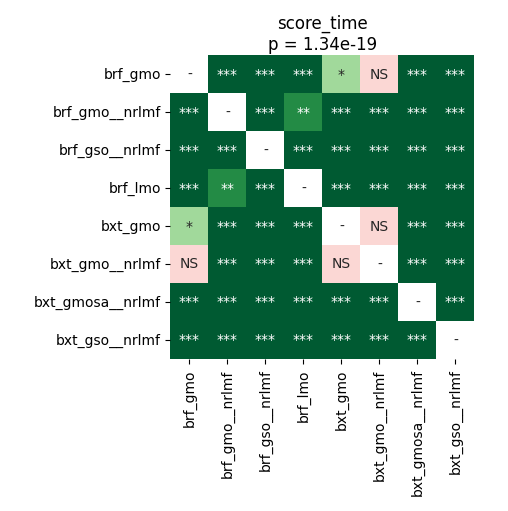

The file beside this chart, header and first rows:
	brf_gmo	brf_gmo__nrlmf	brf_gso__nrlmf	brf_lmo	bxt_gmo	bxt_gmo__nrlmf	bxt_gmosa__nrlmf	bxt_gso__nrlmf
brf_gmo	1.0	3.5603841145833336e-05	3.5603841145833336e-05	3.5603841145833336e-05	0.0141	0.2398	3.5603841145833336e-05	3.5603841145833336e-05
brf_gmo__nrlmf	3.5603841145833336e-05	1.0	3.5603841145833336e-05	0.00147	3.5603841145833336e-05	3.5603841145833336e-05	3.5603841145833336e-05	3.5603841145833336e-05
brf_gso__nrlmf	3.5603841145833336e-05	3.5603841145833336e-05	1.0	3.5603841145833336e-05	3.5603841145833336e-05	3.5603841145833336e-05	3.5603841145833336e-05	3.5603841145833336e-05
brf_lmo	3.5603841145833336e-05	0.00147	3.5603841145833336e-05	1.0	3.5603841145833336e-05	3.5603841145833336e-05	3.5603841145833336e-05	3.5603841145833336e-05
bxt_gmo	0.0141	3.5603841145833336e-05	3.5603841145833336e-05	3.5603841145833336e-05	1.0	0.2744	3.5603841145833336e-05	3.5603841145833336e-05
bxt_gmo__nrlmf	0.2398	3.5603841145833336e-05	3.5603841145833336e-05	3.5603841145833336e-05	0.2744	1.0	3.5603841145833336e-05	3.5603841145833336e-05
bxt_gmosa__nrlmf	3.5603841145833336e-05	3.5603841145833336e-05	3.5603841145833336e-05	3.5603841145833336e-05	3.5603841145833336e-05	3.5603841145833336e-05	1.0	3.5603841145833336e-05
bxt_gso__nrlmf	3.5603841145833336e-05	3.5603841145833336e-05	3.5603841145833336e-05	3.5603841145833336e-05	3.5603841145833336e-05	3.5603841145833336e-05	3.5603841145833336e-05	1.0
